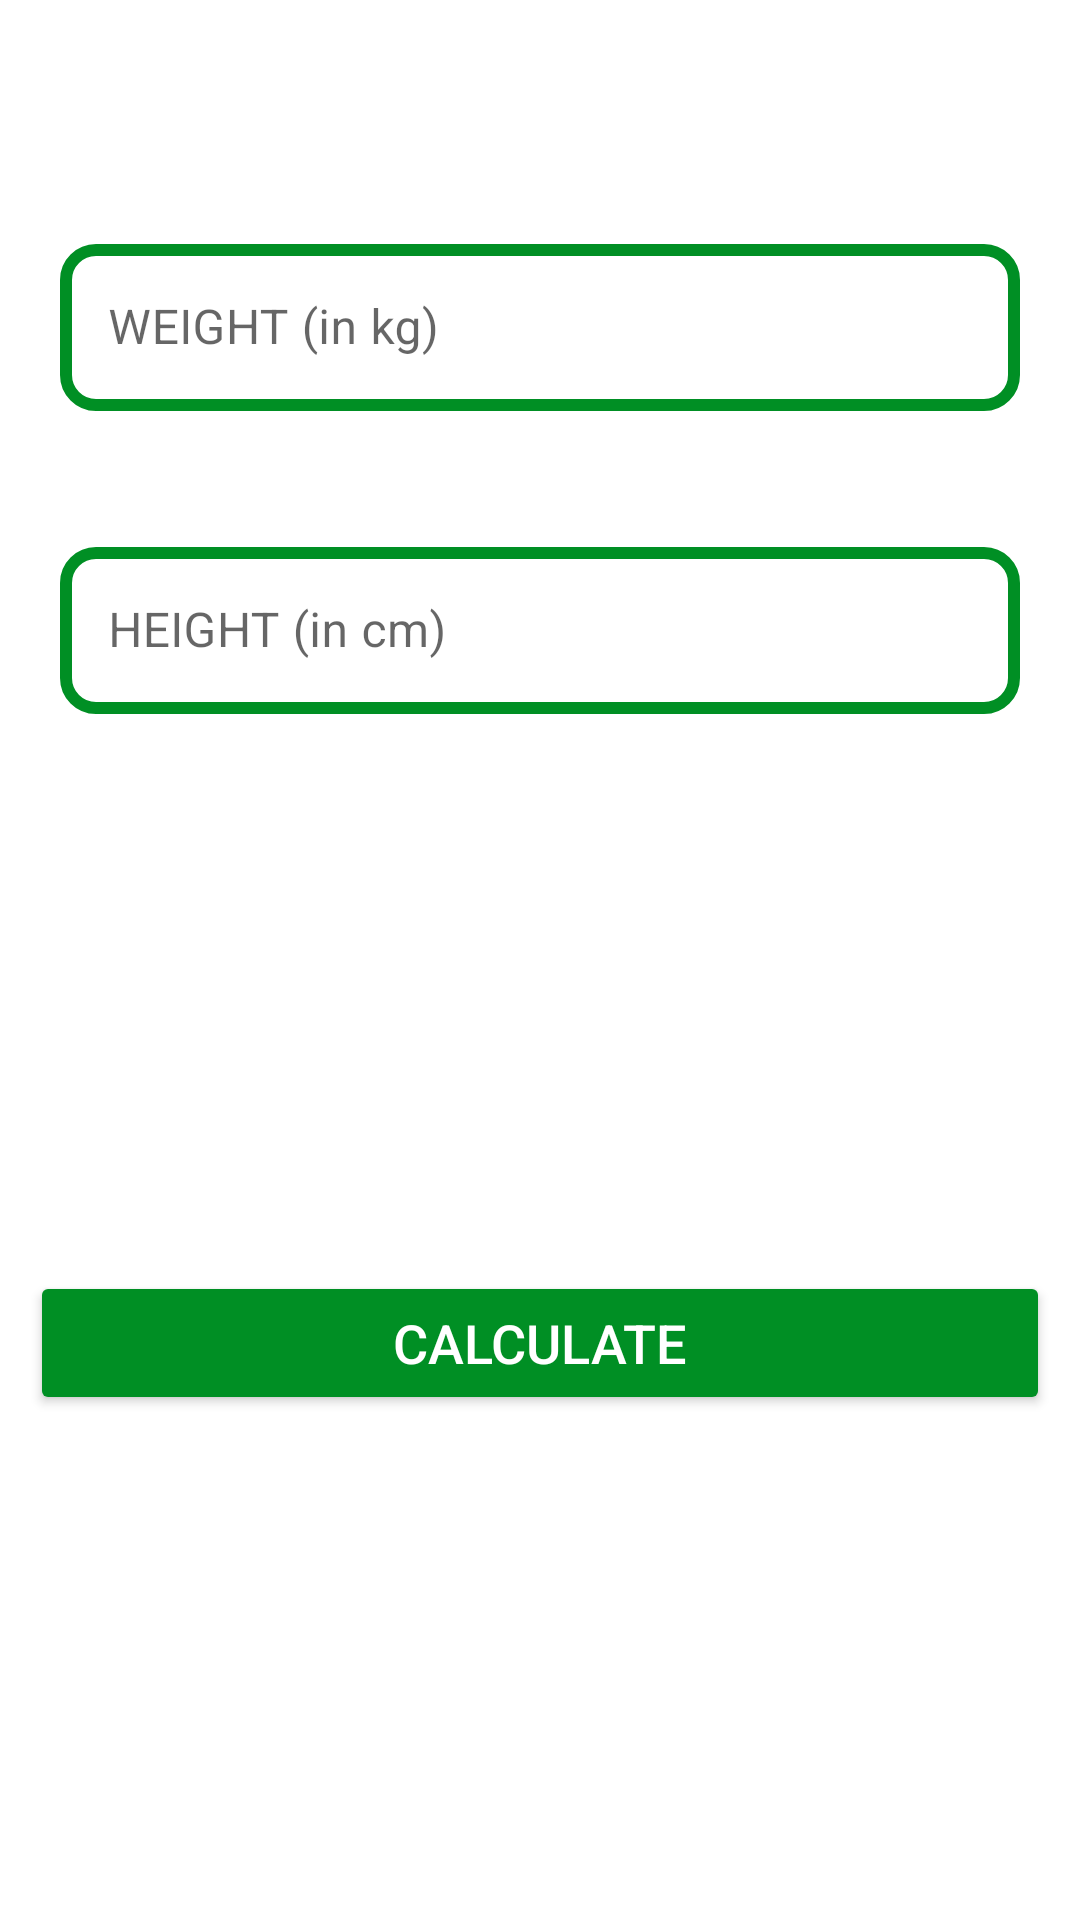

Write the Android layout XML for this screen, with the resource values it uses.
<!-- AndroidManifest.xml: application theme Theme.WorkoutApp -->
<!-- res/layout/activity_bmi.xml -->
<?xml version="1.0" encoding="utf-8"?>
<RelativeLayout xmlns:android="http://schemas.android.com/apk/res/android"
    xmlns:app="http://schemas.android.com/apk/res-auto"
    xmlns:tools="http://schemas.android.com/tools"
    android:layout_width="match_parent"
    android:layout_height="match_parent"
    tools:context=".BMIActivity">

    <androidx.appcompat.widget.Toolbar
        android:id="@+id/toolbarBMI_Activity"
        android:layout_width="match_parent"
        android:layout_height="?android:attr/actionBarSize"
        android:theme="@style/ToolbarTheme"
        android:background="@color/white"
        app:titleTextColor="@color/black"

        />

   <com.google.android.material.textfield.TextInputLayout
       android:layout_below="@id/toolbarBMI_Activity"
       android:id="@+id/tilMetricUnitWeight"
       android:layout_width="match_parent"
       android:layout_height="wrap_content"
       android:layout_margin="20dp"
       app:boxStrokeColor="@color/appThemeSkyBlue"
       style="@style/Widget.MaterialComponents.TextInputLayout.OutlinedBox"
       >
       <androidx.appcompat.widget.AppCompatEditText
           android:id="@+id/etMetricUnitWeight"
           android:layout_width="match_parent"
           android:layout_height="wrap_content"
           android:background="@drawable/color_accent_border"
           android:hint="WEIGHT (in kg)"
           android:textColorHint="@color/black"
           android:inputType="numberDecimal"
           android:textSize="16dp"/>

   </com.google.android.material.textfield.TextInputLayout>

    <com.google.android.material.textfield.TextInputLayout
        android:layout_below="@id/tilMetricUnitWeight"
        android:id="@+id/tilMetricUnitHeight"
        android:layout_width="match_parent"
        android:layout_height="wrap_content"
        android:layout_margin="20dp"
        app:boxStrokeColor="@color/colorAccent"
        style="@style/Widget.MaterialComponents.TextInputLayout.OutlinedBox"
        >
        <androidx.appcompat.widget.AppCompatEditText
            android:id="@+id/etMetricUnitHeight"
            android:layout_width="match_parent"
            android:layout_height="wrap_content"
            android:background="@drawable/color_accent_border"
            android:hint="HEIGHT (in cm)"
            android:textColorHint="@color/black"
            android:inputType="numberDecimal"
            android:textSize="16dp"/>

    </com.google.android.material.textfield.TextInputLayout>

    <LinearLayout
        android:layout_below="@id/tilMetricUnitHeight"
        android:id="@+id/llDisplayBMIResult"
        android:layout_width="match_parent"
        android:layout_height="wrap_content"
        android:layout_marginTop="16dp"
        android:orientation="vertical"
        android:visibility="invisible"
        tools:visibility="visible"
        android:padding="15dp"
        >

        <TextView
            android:id="@+id/tvYourBMI"
            android:layout_width="wrap_content"
            android:layout_height="wrap_content"
            android:layout_gravity="center"
            android:text="YOUR BMI"
            android:textAllCaps="true"
            android:textSize="16dp"

            />

        <TextView
            android:id="@+id/tvBMIValue"
            android:layout_width="wrap_content"
            android:layout_height="wrap_content"
            android:layout_marginTop="5dp"
            android:layout_gravity="center"
            android:text="YOUR BMI"
            android:textStyle="bold"
            android:textSize="18dp"
            tools:text="15.00"
            />

        <TextView
            android:id="@+id/tvBMIType"
            android:layout_width="wrap_content"
            android:layout_height="wrap_content"
            android:layout_gravity="center"
            android:layout_marginTop="5dp"
            android:textSize="18dp"
            tools:text="Normal"
            />

        <TextView
            android:id="@+id/tvBMIDescription"
            android:layout_width="wrap_content"
            android:layout_height="wrap_content"
            android:layout_gravity="center"
            android:layout_marginTop="5dp"
            android:textSize="18dp"
            tools:text="Normal"
            />

    </LinearLayout>

    <Button
        android:layout_below="@id/llDisplayBMIResult"
        android:id="@+id/btnCalculateUnits"
        android:layout_margin="10dp"
        android:layout_width="match_parent"
        android:layout_height="wrap_content"
        android:layout_gravity="bottom"
        android:layout_marginTop="35dp"
        android:backgroundTint="@color/colorAccent"
        android:text="CALCULATE"
        android:textColor="@color/white"
        android:textSize="18dp"
        />

</RelativeLayout>
<!-- resources referenced by this layout -->
<resources>
  <color name="appThemeSkyBlue">#42C5F1</color>
  <color name="black">#FF000000</color>
  <color name="colorAccent">#008F24</color>
  <color name="white">#FFFFFFFF</color>
  <!-- drawable color_accent_border (drawable) -->
  <?xml version="1.0" encoding="utf-8"?>
  <shape xmlns:android="http://schemas.android.com/apk/res/android"
      android:shape="rectangle">
  
      <stroke
          android:width="4dp"
          android:color="@color/colorAccent"
          />
      <corners android:radius="10dp"/>
  
  
  
  </shape>
  <style name="ToolbarTheme" parent="@style/ThemeOverlay.MaterialComponents.ActionBar">
          <item name="colorControlNormal">@color/toolbar_color_control_normal</item>
      </style>
  <style name="Theme.WorkoutApp" parent="Theme.MaterialComponents.DayNight.NoActionBar">
          
          <item name="colorPrimary">@color/purple_500</item>
          <item name="colorPrimaryVariant">@color/purple_700</item>
          <item name="colorOnPrimary">@color/white</item>
          
          <item name="colorSecondary">@color/teal_200</item>
          <item name="colorSecondaryVariant">@color/teal_700</item>
          <item name="colorOnSecondary">@color/black</item>
          
          <item name="android:statusBarColor">?attr/colorPrimaryVariant</item>
          
      </style>
  <color name="toolbar_color_control_normal">#000000</color>
  <color name="purple_500">#FF6200EE</color>
  <color name="purple_700">#FF3700B3</color>
  <color name="teal_200">#FF03DAC5</color>
  <color name="teal_700">#FF018786</color>
</resources>
